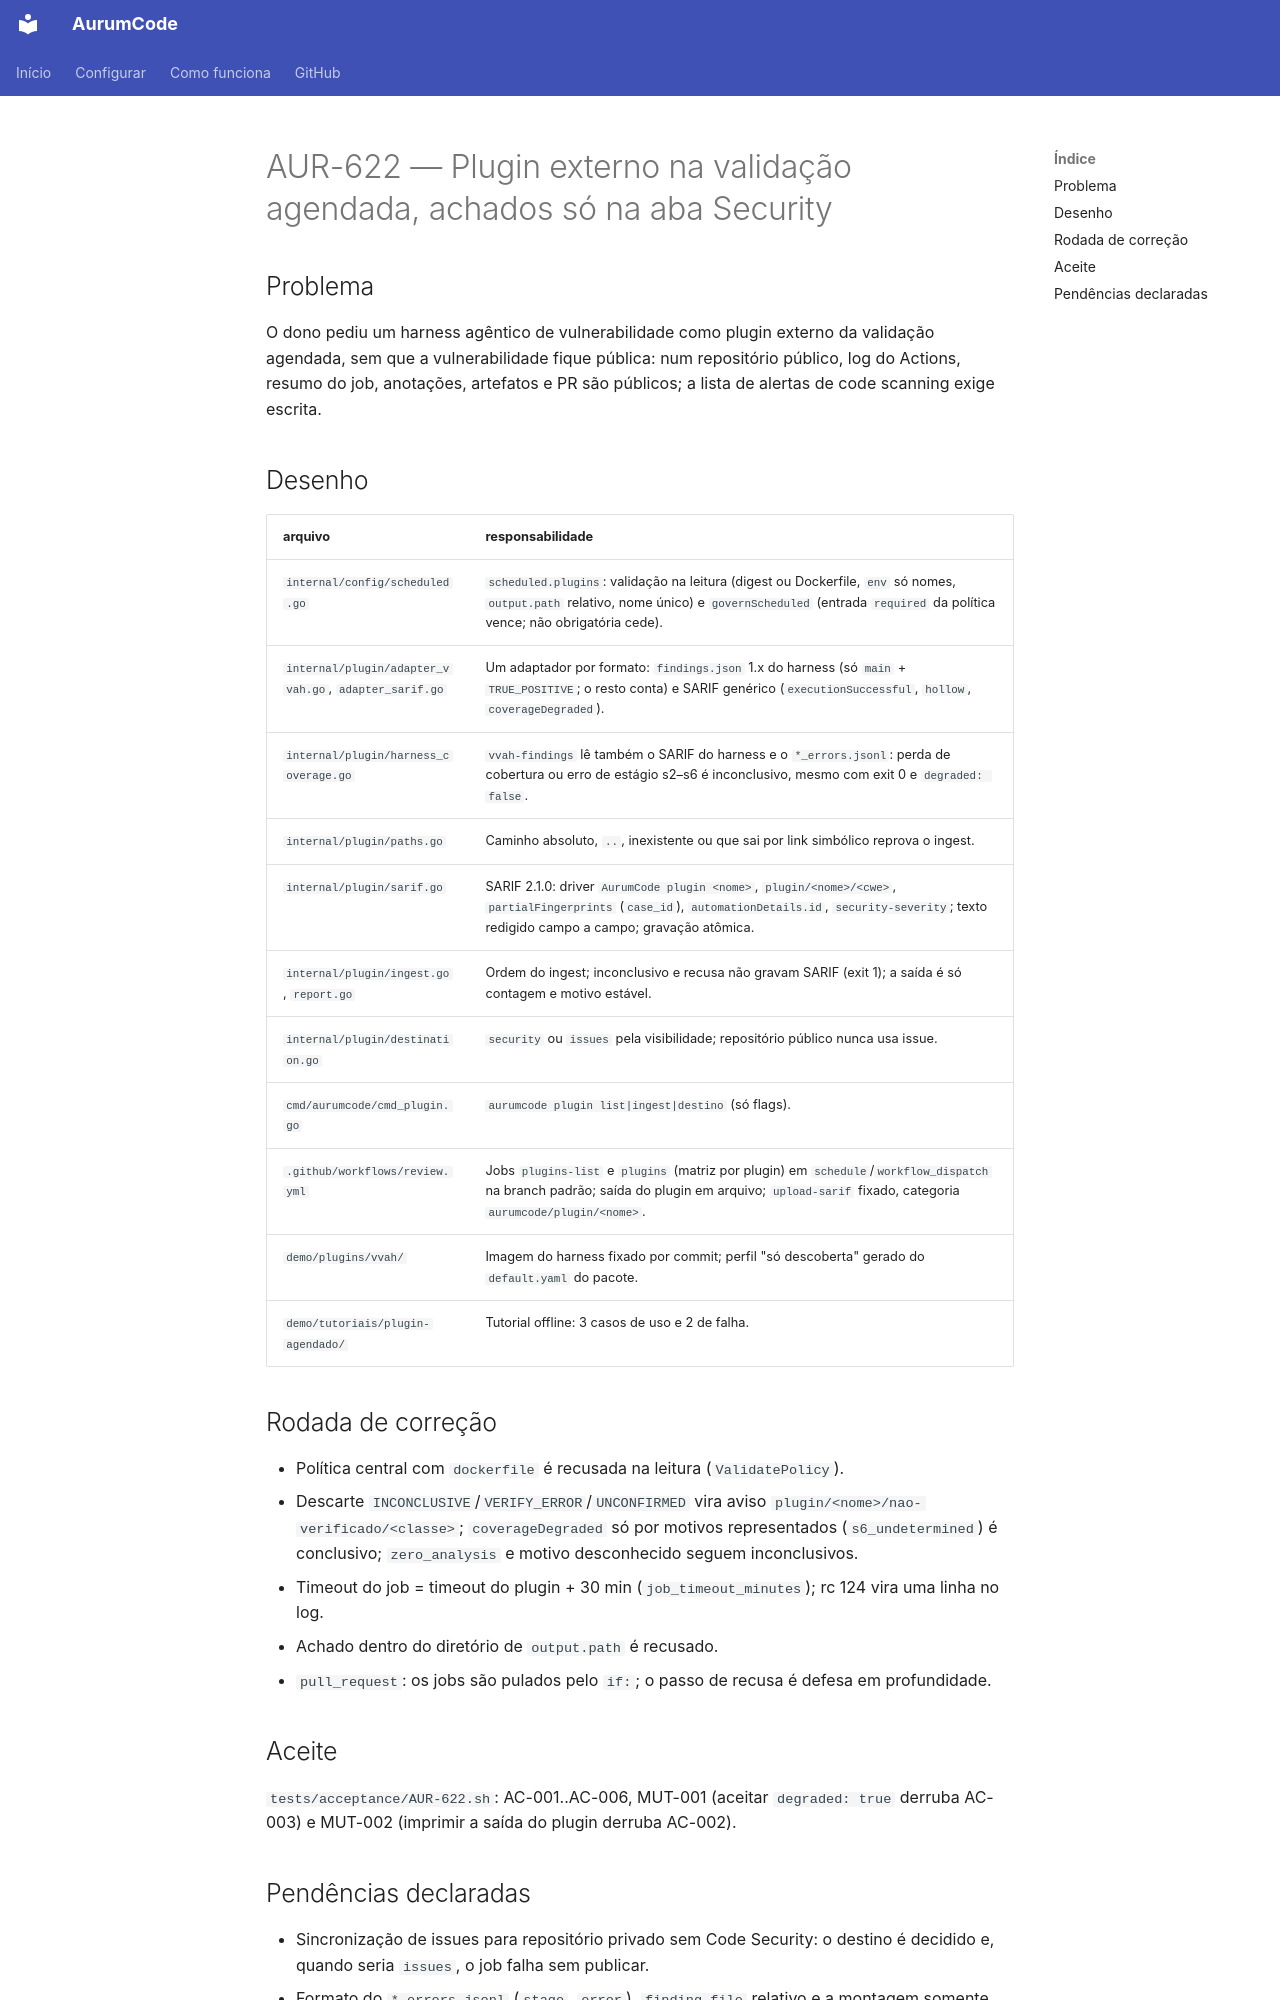

repository: Mpaape/AurumCode · page: specs/AUR-622/index.html · generator: mkdocs

# AUR-622 — Plugin externo na validação agendada, achados só na aba Security

## Problema

O dono pediu um harness agêntico de vulnerabilidade como plugin externo da
validação agendada, sem que a vulnerabilidade fique pública: num
repositório público, log do Actions, resumo do job, anotações, artefatos e
PR são públicos; a lista de alertas de code scanning exige escrita.

## Desenho

| arquivo | responsabilidade |
|---|---|
| `internal/config/scheduled.go` | `scheduled.plugins`: validação na leitura (digest ou Dockerfile, `env` só nomes, `output.path` relativo, nome único) e `governScheduled` (entrada `required` da política vence; não obrigatória cede). |
| `internal/plugin/adapter_vvah.go`, `adapter_sarif.go` | Um adaptador por formato: `findings.json` 1.x do harness (só `main` + `TRUE_POSITIVE`; o resto conta) e SARIF genérico (`executionSuccessful`, `hollow`, `coverageDegraded`). |
| `internal/plugin/harness_coverage.go` | `vvah-findings` lê também o SARIF do harness e o `*_errors.jsonl`: perda de cobertura ou erro de estágio s2–s6 é inconclusivo, mesmo com exit 0 e `degraded: false`. |
| `internal/plugin/paths.go` | Caminho absoluto, `..`, inexistente ou que sai por link simbólico reprova o ingest. |
| `internal/plugin/sarif.go` | SARIF 2.1.0: driver `AurumCode plugin <nome>`, `plugin/<nome>/<cwe>`, `partialFingerprints` (`case_id`), `automationDetails.id`, `security-severity`; texto redigido campo a campo; gravação atômica. |
| `internal/plugin/ingest.go`, `report.go` | Ordem do ingest; inconclusivo e recusa não gravam SARIF (exit 1); a saída é só contagem e motivo estável. |
| `internal/plugin/destination.go` | `security` ou `issues` pela visibilidade; repositório público nunca usa issue. |
| `cmd/aurumcode/cmd_plugin.go` | `aurumcode plugin list|ingest|destino` (só flags). |
| `.github/workflows/review.yml` | Jobs `plugins-list` e `plugins` (matriz por plugin) em `schedule`/`workflow_dispatch` na branch padrão; saída do plugin em arquivo; `upload-sarif` fixado, categoria `aurumcode/plugin/<nome>`. |
| `demo/plugins/vvah/` | Imagem do harness fixado por commit; perfil "só descoberta" gerado do `default.yaml` do pacote. |
| `demo/tutoriais/plugin-agendado/` | Tutorial offline: 3 casos de uso e 2 de falha. |

## Rodada de correção

- Política central com `dockerfile` é recusada na leitura (`ValidatePolicy`).
- Descarte `INCONCLUSIVE`/`VERIFY_ERROR`/`UNCONFIRMED` vira aviso
  `plugin/<nome>/nao-verificado/<classe>`; `coverageDegraded` só por motivos
  representados (`s6_undetermined`) é conclusivo; `zero_analysis` e motivo
  desconhecido seguem inconclusivos.
- Timeout do job = timeout do plugin + 30 min (`job_timeout_minutes`); rc 124
  vira uma linha no log.
- Achado dentro do diretório de `output.path` é recusado.
- `pull_request`: os jobs são pulados pelo `if:`; o passo de recusa é defesa
  em profundidade.

## Aceite

`tests/acceptance/AUR-622.sh`: AC-001..AC-006, MUT-001 (aceitar
`degraded: true` derruba AC-003) e MUT-002 (imprimir a saída do plugin
derruba AC-002).
